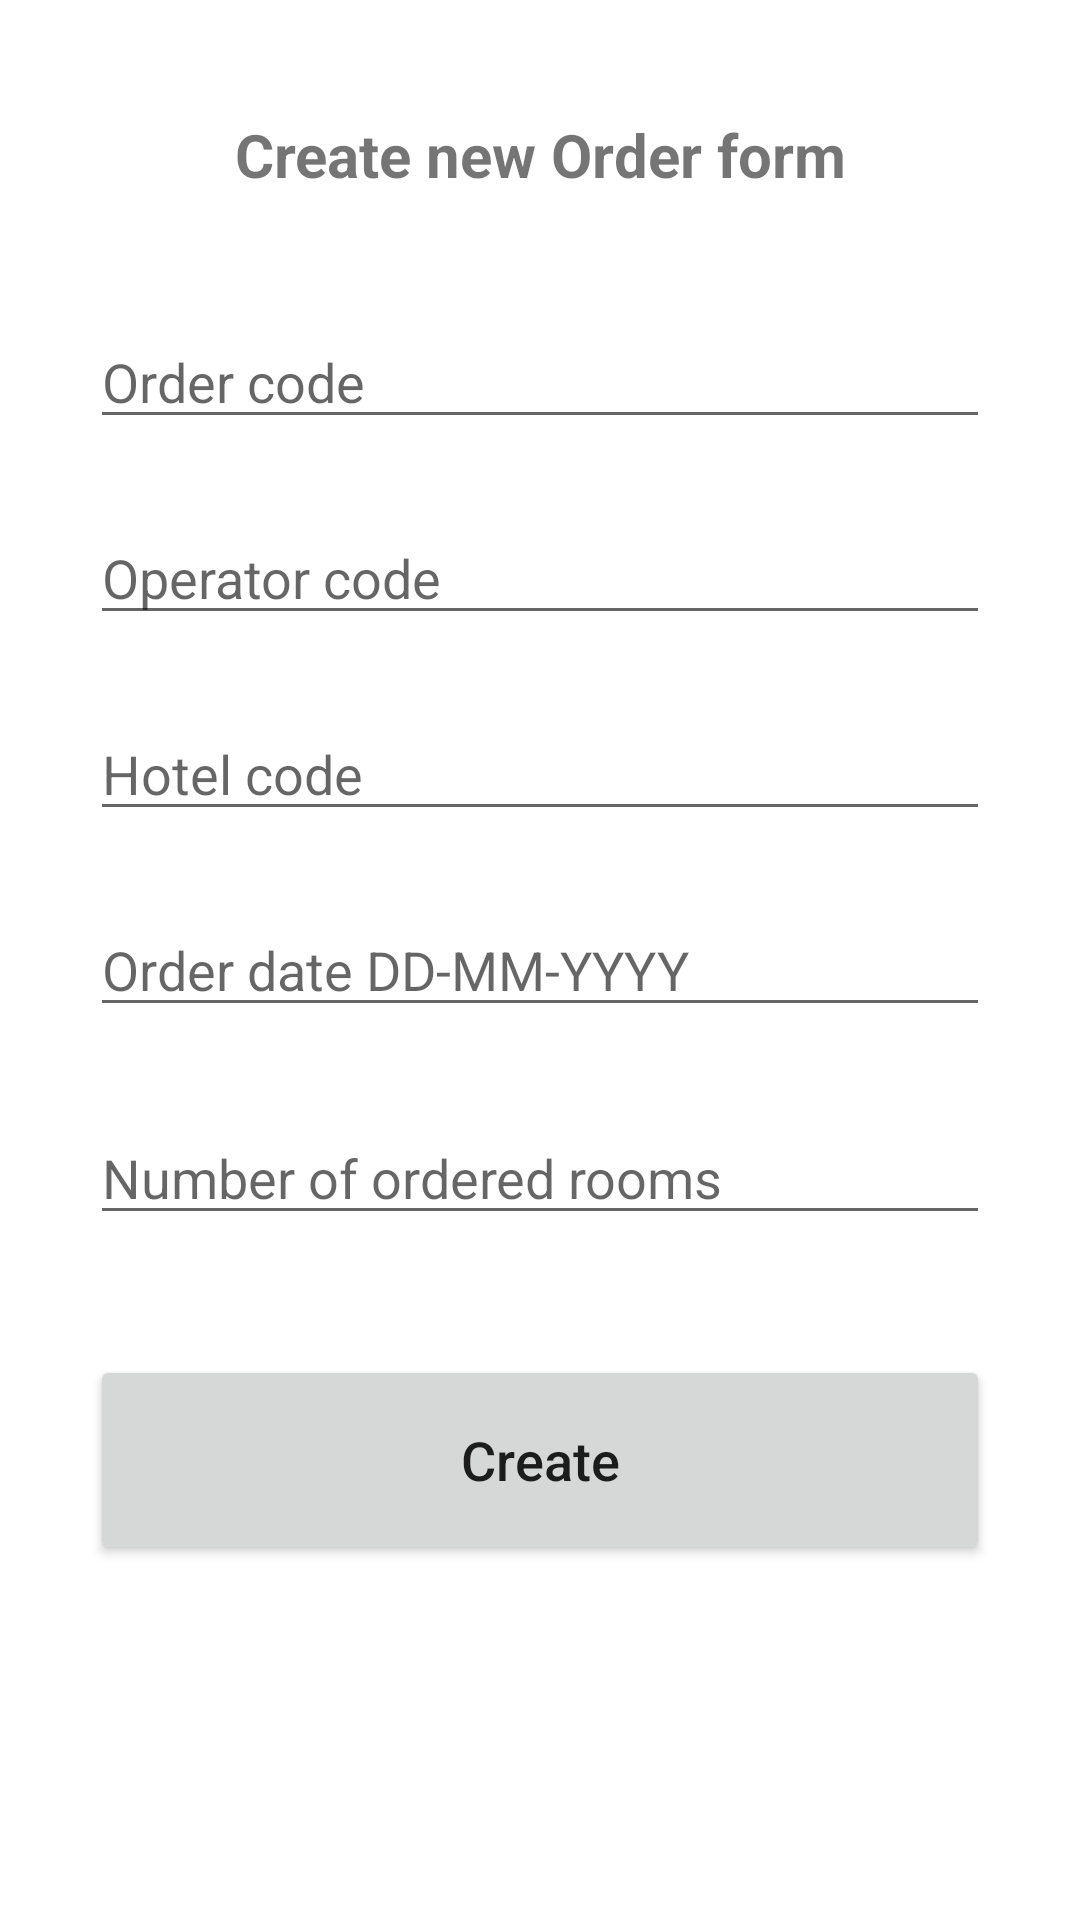

The Android layout XML behind this screen, and the referenced resources:
<!-- AndroidManifest.xml: application theme Theme.CourseWorkOrdersDB -->
<!-- res/layout/activity_add_new_items.xml -->
<?xml version="1.0" encoding="utf-8"?>
<androidx.constraintlayout.widget.ConstraintLayout xmlns:android="http://schemas.android.com/apk/res/android"
    xmlns:app="http://schemas.android.com/apk/res-auto"
    xmlns:tools="http://schemas.android.com/tools"
    android:layout_width="match_parent"
    android:layout_height="match_parent"
    tools:context=".AddNewItemsActivity"
    android:padding="30dp">

    <TextView
        android:id="@+id/text_create_order"
        android:layout_width="wrap_content"
        android:layout_height="wrap_content"
        android:layout_marginStart="32dp"
        android:layout_marginTop="8dp"
        android:layout_marginEnd="32dp"
        android:text="Create new Order form"
        android:textSize="20dp"
        android:textStyle="bold"
        app:layout_constraintEnd_toEndOf="parent"
        app:layout_constraintStart_toStartOf="parent"
        app:layout_constraintTop_toTopOf="parent" />

    <EditText
        android:id="@+id/order_code_input"
        android:layout_width="match_parent"
        android:layout_height="wrap_content"
        android:layout_marginTop="40dp"
        android:ems="10"
        android:hint="Order code"
        android:inputType="number"
        app:layout_constraintEnd_toEndOf="parent"
        app:layout_constraintStart_toStartOf="parent"
        app:layout_constraintTop_toBottomOf="@+id/text_create_order" />

    <EditText
        android:id="@+id/operator_code_input"
        android:layout_width="match_parent"
        android:layout_height="wrap_content"
        android:layout_marginTop="24dp"
        android:ems="10"
        android:hint="Operator code"
        android:inputType="number"
        app:layout_constraintEnd_toEndOf="parent"
        app:layout_constraintStart_toStartOf="parent"
        app:layout_constraintTop_toBottomOf="@+id/order_code_input" />

    <EditText
        android:id="@+id/hotel_code_input"
        android:layout_width="match_parent"
        android:layout_height="wrap_content"
        android:layout_marginTop="24dp"
        android:ems="10"
        android:hint="Hotel code"
        android:inputType="number"
        app:layout_constraintEnd_toEndOf="parent"
        app:layout_constraintStart_toStartOf="parent"
        app:layout_constraintTop_toBottomOf="@+id/operator_code_input" />

    <EditText
        android:id="@+id/order_date_input"
        android:layout_width="match_parent"
        android:layout_height="wrap_content"
        android:layout_marginTop="24dp"
        android:ems="10"
        android:hint="Order date DD-MM-YYYY"
        android:inputType="text"
        app:layout_constraintEnd_toEndOf="parent"
        app:layout_constraintStart_toStartOf="parent"
        app:layout_constraintTop_toBottomOf="@+id/hotel_code_input" />

    <EditText
        android:id="@+id/number_of_ordered_rooms_input"
        android:layout_width="match_parent"
        android:layout_height="wrap_content"
        android:layout_marginTop="28dp"
        android:ems="10"
        android:hint="Number of ordered rooms"
        android:inputType="number"
        app:layout_constraintEnd_toEndOf="parent"
        app:layout_constraintStart_toStartOf="parent"
        app:layout_constraintTop_toBottomOf="@+id/order_date_input" />

    <Button
        android:id="@+id/add_order_button"
        android:layout_width="match_parent"
        android:layout_height="70dp"
        android:layout_marginTop="40dp"
        android:text="Create"
        android:textSize="18dp"
        android:textAllCaps="false"
        app:layout_constraintEnd_toEndOf="parent"
        app:layout_constraintStart_toStartOf="parent"
        app:layout_constraintTop_toBottomOf="@+id/number_of_ordered_rooms_input" />

</androidx.constraintlayout.widget.ConstraintLayout>
<!-- resources referenced by this layout -->
<resources>
  <style name="Theme.CourseWorkOrdersDB" parent="Theme.MaterialComponents.DayNight.DarkActionBar">
          
          <item name="colorPrimary">@color/purple_500</item>
          <item name="colorPrimaryVariant">@color/purple_700</item>
          <item name="colorOnPrimary">@color/white</item>
          
          <item name="colorSecondary">@color/teal_200</item>
          <item name="colorSecondaryVariant">@color/teal_700</item>
          <item name="colorOnSecondary">@color/black</item>
          
          <item name="android:statusBarColor" tools:targetApi="l">?attr/colorPrimaryVariant</item>
          
      </style>
  <!-- not gathered from this repository: default colours our renderer supplied (Android Studio template values) -->
  <color name="purple_500">#FF6200EE</color>
  <color name="purple_700">#FF3700B3</color>
  <color name="teal_200">#FF03DAC5</color>
  <color name="teal_700">#FF018786</color>
  <color name="black">#FF000000</color>
  <color name="white">#FFFFFFFF</color>
</resources>
